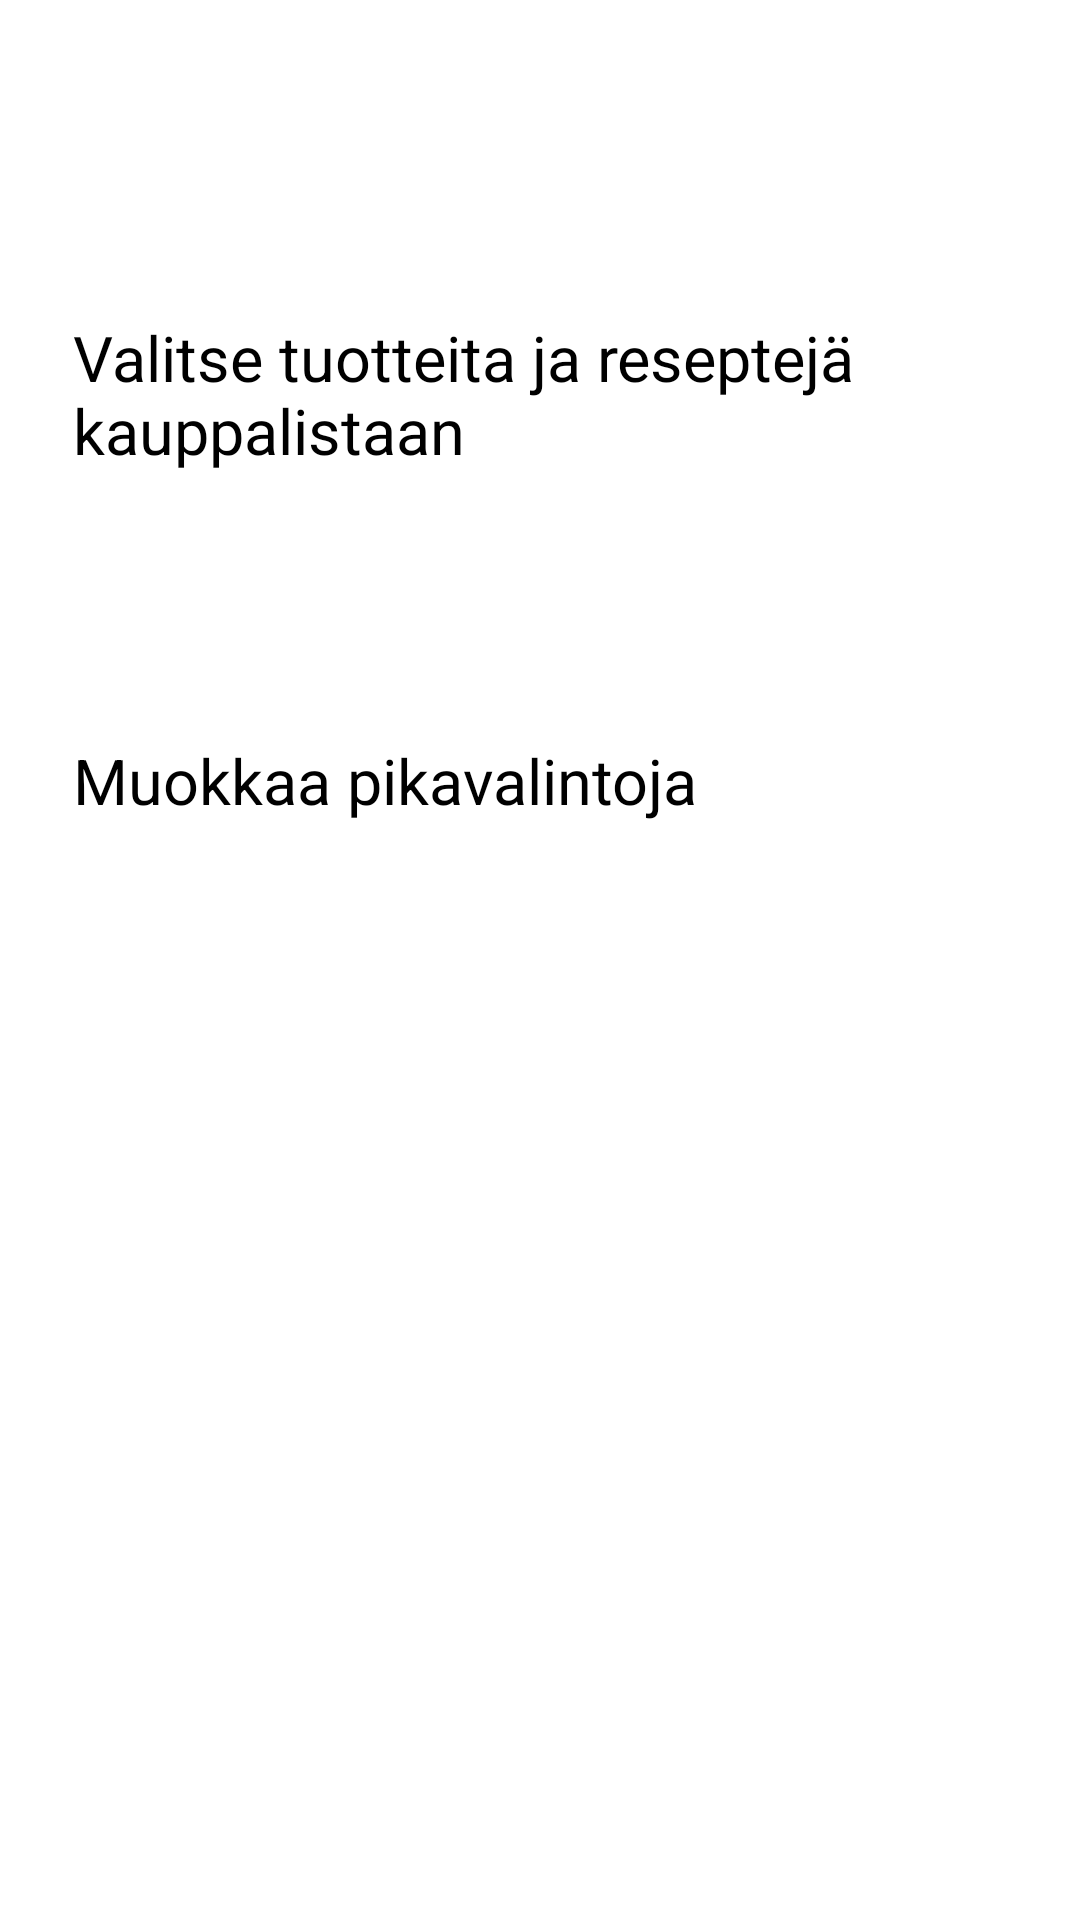

Android layout source for this screen:
<!-- AndroidManifest.xml: application theme Theme.Kauppalista -->
<!-- res/layout/activity_main0.xml -->
<?xml version="1.0" encoding="utf-8"?>
<LinearLayout
    xmlns:android="http://schemas.android.com/apk/res/android"
    xmlns:tools="http://schemas.android.com/tools"
    android:layout_width="match_parent"
    android:layout_height="match_parent"
    xmlns:app="http://schemas.android.com/apk/res-auto"
    android:orientation="vertical"
    android:gravity="center"
    tools:context=".MainActivity0">

    <TextView
        android:id="@+id/textView"
        android:layout_width="match_parent"
        android:layout_height="65dp"
        android:text="Kauppalista"
        android:textColor="@color/androidpurple"
        android:textSize="50sp"
        android:textStyle="bold"
        android:textAlignment="center"
        tools:layout_editor_absoluteX="71dp"
        tools:layout_editor_absoluteY="59dp"
        android:layout_marginTop="40dp"/>

    <Button
        android:id="@+id/button1"
        android:layout_width="311dp"
        android:layout_height="141dp"
        android:text="Valitse tuotteita ja reseptejä kauppalistaan"
        tools:layout_editor_absoluteX="43dp"
        android:textSize="21sp"
        tools:layout_editor_absoluteY="133dp"/>

    <Button
        android:id="@+id/button2"
        android:layout_width="311dp"
        android:layout_height="141dp"
        android:text="Muokkaa pikavalintoja"
        android:textSize="21sp"
        tools:layout_editor_absoluteX="43dp"
        tools:layout_editor_absoluteY="274dp"
        tools:ignore="MissingConstraints" />

    <ImageView
        android:id="@+id/imageView2"
        android:layout_width="wrap_content"
        android:layout_height="614dp"
        android:layout_weight="100"
        android:layout_marginLeft="20dp"
        app:srcCompat="@drawable/pngtreesupermarket_the_mall_grocery_store_3857252" />

</LinearLayout>
<!-- resources referenced by this layout -->
<resources>

</resources>
